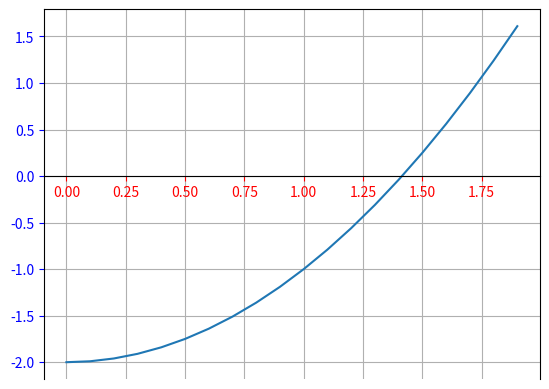

Recreate this plot in Python.
import numpy as np
import matplotlib.pyplot as plt

print('\n\t Metodo de Biseccion \n')

x = np.arange(0,2, 0.1) #Rango de 0 a 2 con incrementos de 0.1
#print(x) #Lista de valores que puede tener x

def f(x):
    return np.power(x,2) - 2

tolerancia = 0.1

#Puntos del intervalo a evaluar
a = 1.25 
b = 1.5

print(f'El punfo f(a) = {f(a)} ') # f'El punfo f(a) = {f(a)} ' 
print(f'El punfo f(b) = {f(b)} ')

#Buscando el punto medio
c= (a+b) /2
print(c)
print(f'El punfo f(c) = {f(c)} ')

Ea = abs(a - b)
print(f'Error absoluto {Ea}')


plt.plot(x , f(x) )
ax = plt.gca() #Captar atributos
ax.tick_params(axis = 'x' , colors = 'red') #Dibuja el eje x con rojo
ax.tick_params(axis = 'y' , colors = 'blue') #Dibuja el eje y con azul
ax.spines['bottom'].set_position(('data' , 0)) #recta x=0
plt.grid(bool) #Cuadricula
plt.show() #Muestra la ventana de la grafica